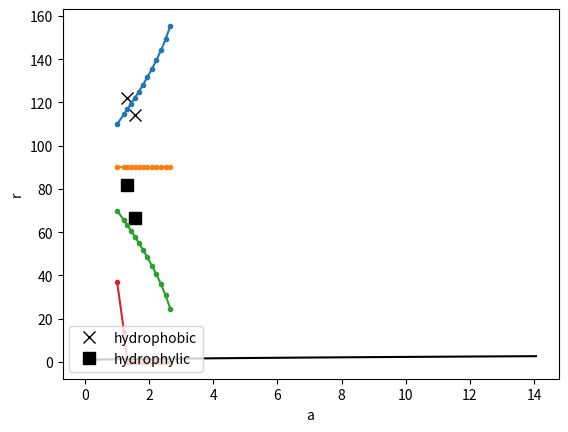

The matplotlib source for this figure:
from math import pi
import scipy as sc
import scipy.special
import numpy as np
import matplotlib.pyplot as plt

# a = amplitude^2 * frequency^2
rough_parameter = lambda a : (2.0/pi) * np.sqrt(a+1.0) * sc.special.ellipe(a/(a+1.0))

"""
q_O (e)     theta_0 (deg.) (approx)
-0.40       110
-0.60       90
-0.67       70
-0.74       37
-0.79       0
The case on complete wetting is not considered
"""

# Substrate partial charges and respective contact angles
charges = np.array([0.40, 0.60, 0.67, 0.74])
flat_angles = np.array([110, 90, 70, 37])

# Substrate amplitude and wavelenght
amplitude = 4.0
# frequency = np.zeros(5, dtype=float)
# for k in range(5) :
#     frequency[k] = (0.75+0.25*k)*(1.0/amplitude)
frequency = np.zeros(12, dtype=float)
for k in range(12) :
     frequency[k] = (0.75+0.25*k)*(1.0/amplitude)

# Roughness parameter
a = np.zeros(len(frequency)+1, dtype=float)
a[0] = 0.0
for k in range(1,len(frequency)+1) :
    a[k] = (0.75+0.25*k)**2
xi_r = rough_parameter(a)

print(a)

# Storage for contact angles
cos_wave_angle = np.outer( xi_r, np.cos( np.deg2rad(flat_angles) ) )
sat_arccos = lambda cval : 0.0 if (cval>1.0) else np.rad2deg(np.arccos(cval))
wave_angle = np.vectorize(sat_arccos)(cos_wave_angle)

# Some data
a_fob = np.array( [1.5625, 3.0625] )
xi_fob = rough_parameter(a_fob)
theta_fob = [122.01, 114.27]
a_fil = np.array( [1.5625, 3.0625] )
xi_fil = rough_parameter(a_fil)
theta_fil = [81.66, 66.35]

# Plotting

plt.plot(xi_fob, theta_fob, 'kx', markersize=8, label='hydrophobic')
plt.plot(xi_fil, theta_fil, 'ks', markersize=8, label='hydrophylic')
plt.plot(xi_r, wave_angle, '.-')
plt.xlabel('Roughness parameter [nondim.]')
plt.ylabel('Contact angle [deg]')
plt.legend(loc='lower left')
plt.show()

plt.plot(a, xi_r, 'k-')
plt.xlabel('a')
plt.ylabel('r')
plt.show()
